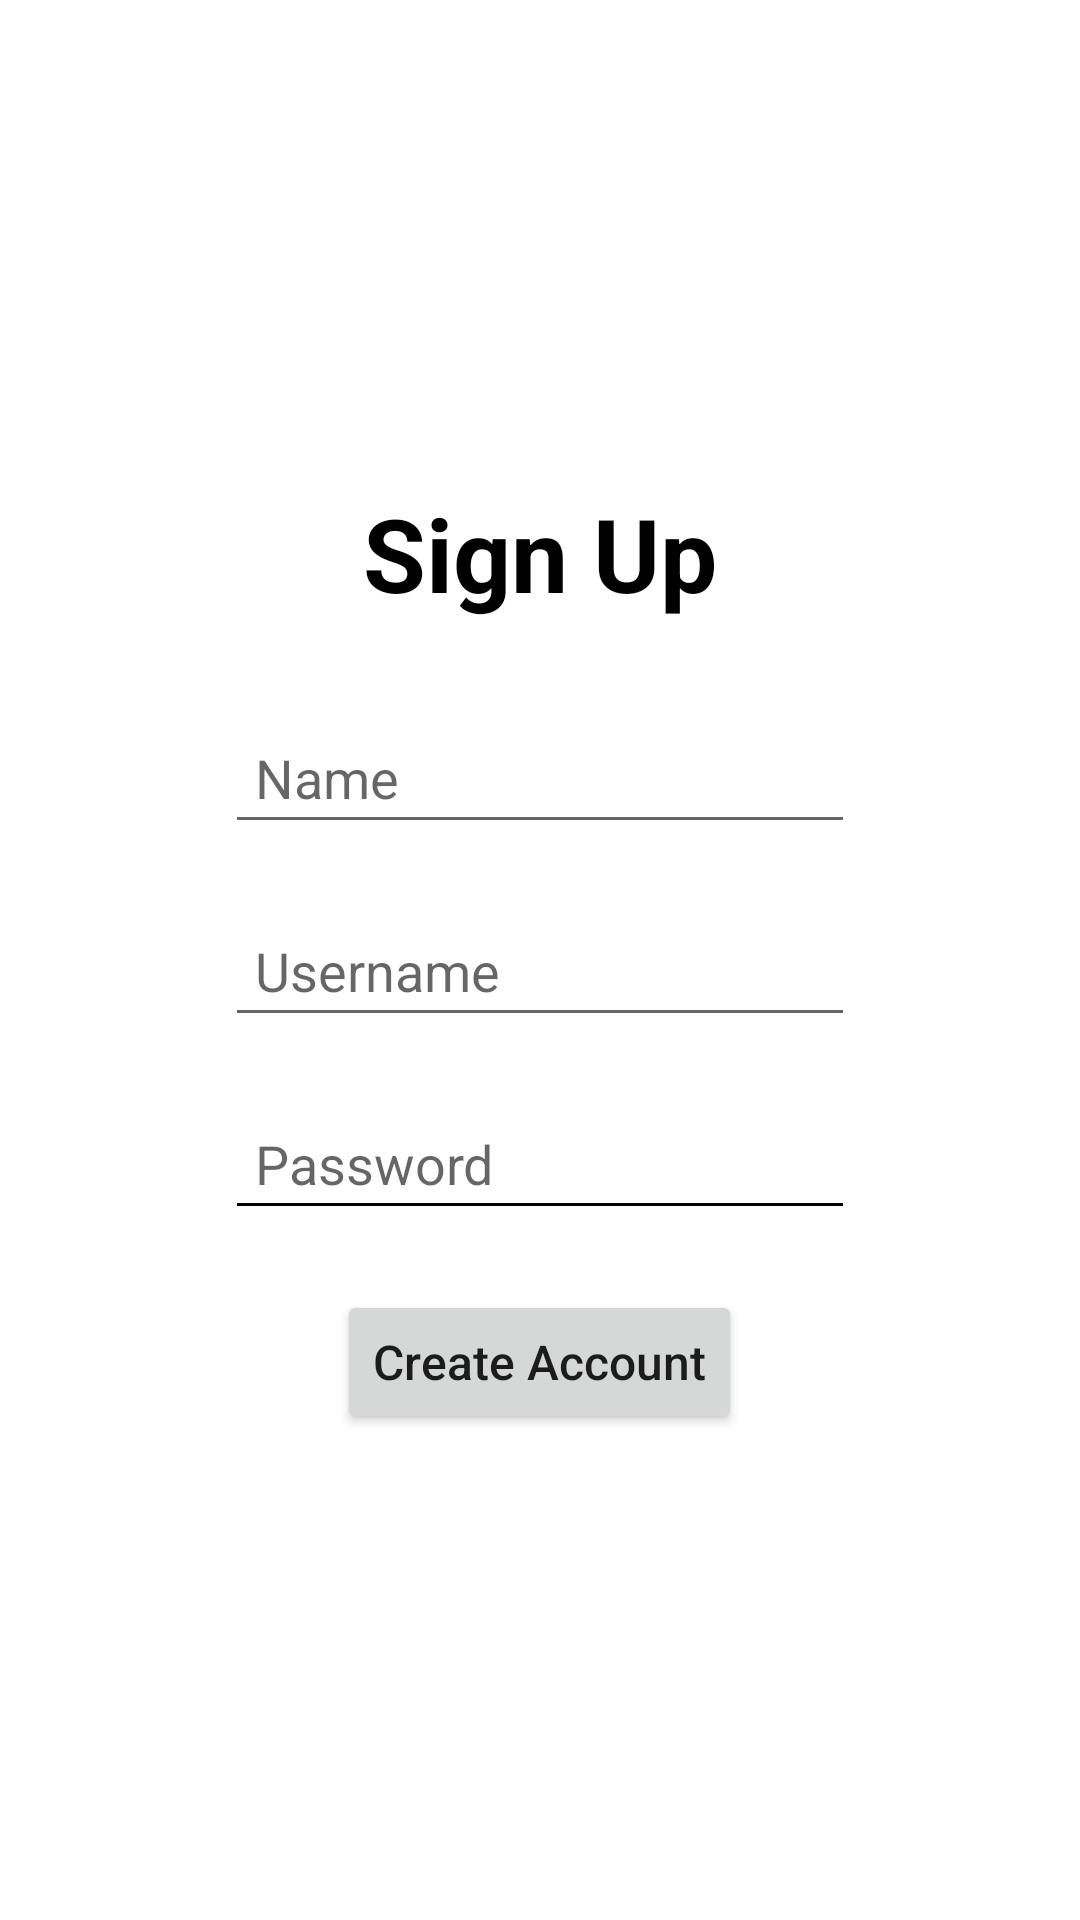

Write the Android layout XML for this screen, with the resource values it uses.
<!-- AndroidManifest.xml: application theme Theme.RoomieBudget -->
<!-- res/layout/activity_register.xml -->
<?xml version="1.0" encoding="utf-8"?>
<LinearLayout xmlns:android="http://schemas.android.com/apk/res/android"
    xmlns:app="http://schemas.android.com/apk/res-auto"
    xmlns:tools="http://schemas.android.com/tools"
    android:layout_width="match_parent"
    android:layout_height="match_parent"
    android:gravity="center"
    android:orientation="vertical"
    tools:context=".RegisterActivity">

    <TextView
        android:id="@+id/textView2"
        android:layout_width="wrap_content"
        android:layout_height="wrap_content"
        android:layout_marginBottom="30dp"
        android:text="Sign Up"
        android:textColor="#000000"
        android:textSize="34sp"
        android:textStyle="bold" />

    <EditText
        android:id="@+id/editText3"
        android:layout_width="wrap_content"
        android:layout_height="wrap_content"
        android:layout_marginBottom="20dp"
        android:ems="10"
        android:hint="Name"
        android:inputType="text"
        android:paddingLeft="10dp"
        android:paddingTop="10dp"
        android:paddingBottom="10dp"
        android:textSize="18sp" />

    <EditText
        android:id="@+id/editText4"
        android:layout_width="wrap_content"
        android:layout_height="wrap_content"
        android:layout_marginBottom="20dp"
        android:ems="10"
        android:hint="Username"
        android:inputType="text"
        android:paddingLeft="10dp"
        android:paddingTop="10dp"
        android:paddingBottom="10dp"
        android:textSize="18sp" />

    <EditText
        android:id="@+id/editText5"
        android:layout_width="wrap_content"
        android:layout_height="wrap_content"
        android:layout_marginBottom="20dp"
        android:backgroundTintMode="src_atop"
        android:ems="10"
        android:hint="Password"
        android:inputType="textPassword"
        android:paddingLeft="10dp"
        android:paddingTop="10dp"
        android:paddingBottom="10dp"
        android:textSize="18sp" />

    <Button
        android:id="@+id/button2"
        android:layout_width="wrap_content"
        android:layout_height="wrap_content"
        android:text="Create Account"
        android:textAllCaps="false"
        android:textSize="16sp" />
</LinearLayout>
<!-- resources referenced by this layout -->
<resources>
  <style name="Theme.RoomieBudget" parent="Theme.MaterialComponents.DayNight.DarkActionBar">
          
          <item name="colorPrimary">@color/purple_500</item>
          <item name="colorPrimaryVariant">@color/purple_700</item>
          <item name="colorOnPrimary">@color/white</item>
          
          <item name="colorSecondary">@color/teal_200</item>
          <item name="colorSecondaryVariant">@color/teal_700</item>
          <item name="colorOnSecondary">@color/black</item>
          
          <item name="android:statusBarColor">?attr/colorPrimaryVariant</item>
          
      </style>
  <!-- not gathered from this repository: default colours our renderer supplied (Android Studio template values) -->
  <color name="purple_500">#FF6200EE</color>
  <color name="purple_700">#FF3700B3</color>
  <color name="teal_200">#FF03DAC5</color>
  <color name="teal_700">#FF018786</color>
  <color name="black">#FF000000</color>
  <color name="white">#FFFFFFFF</color>
</resources>
